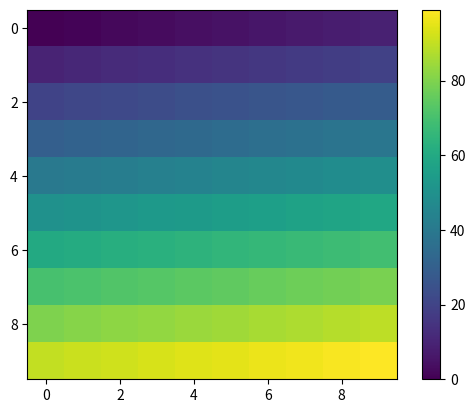
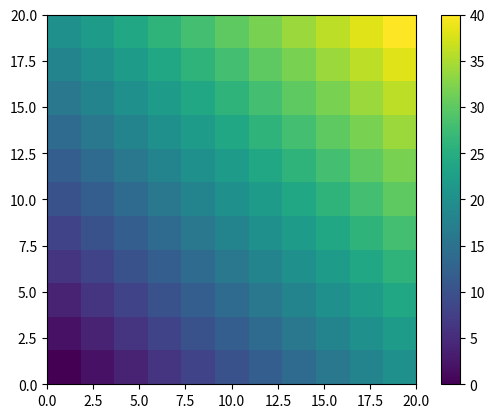
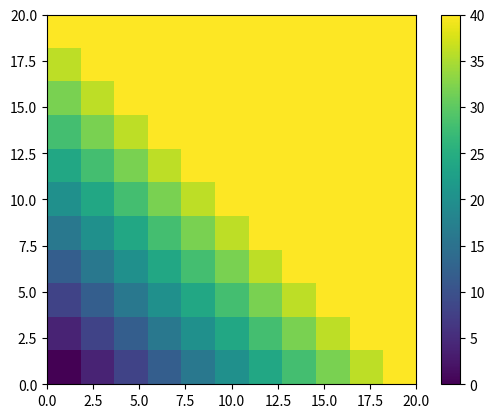
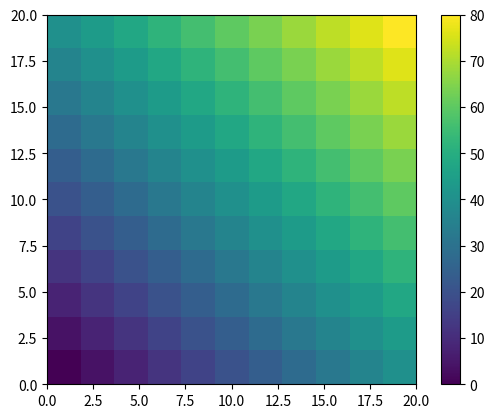

Write Python code to recreate these figures, in order.
import numpy as np
import matplotlib.pyplot as plt

data = np.arange(0, 100).reshape(10, 10)
fig, ax = plt.subplots()
im = ax.imshow(data)
plt.colorbar(im)
plt.show()

import numpy as np
import matplotlib.pyplot as plt

x = np.linspace(0, 20, 11)
y = np.linspace(0, 20, 11)
X, Y = np.meshgrid(x, y)
z = np.abs(X) + np.abs(Y)
fig, ax = plt.subplots()
im = ax.imshow(z, origin='lower', extent=(0, 20, 0, 20))
plt.colorbar(im)
plt.show()

import numpy as np
import matplotlib.pyplot as plt

x = np.linspace(0, 20, 11)
y = np.linspace(0, 20, 11)
X, Y = np.meshgrid(x, y)
z = np.abs(X) + np.abs(Y)
fig, ax = plt.subplots()
im = ax.imshow(z, origin='lower', extent=(0, 20, 0, 20))
im.set_data(z * 2)   # データを2倍の値に差し替え
plt.colorbar(im)
plt.show()

import numpy as np
import matplotlib.pyplot as plt

x = np.linspace(0, 20, 11)
y = np.linspace(0, 20, 11)
X, Y = np.meshgrid(x, y)
z = np.abs(X) + np.abs(Y)
fig, ax = plt.subplots()
im = ax.imshow(z, origin='lower', extent=(0, 20, 0, 20))
im.set_data(z * 2)   # データを2倍の値で入れ替え
plt.colorbar(im)
im.autoscale()  # カラーバーの最大値最小値を自動更新
plt.show()